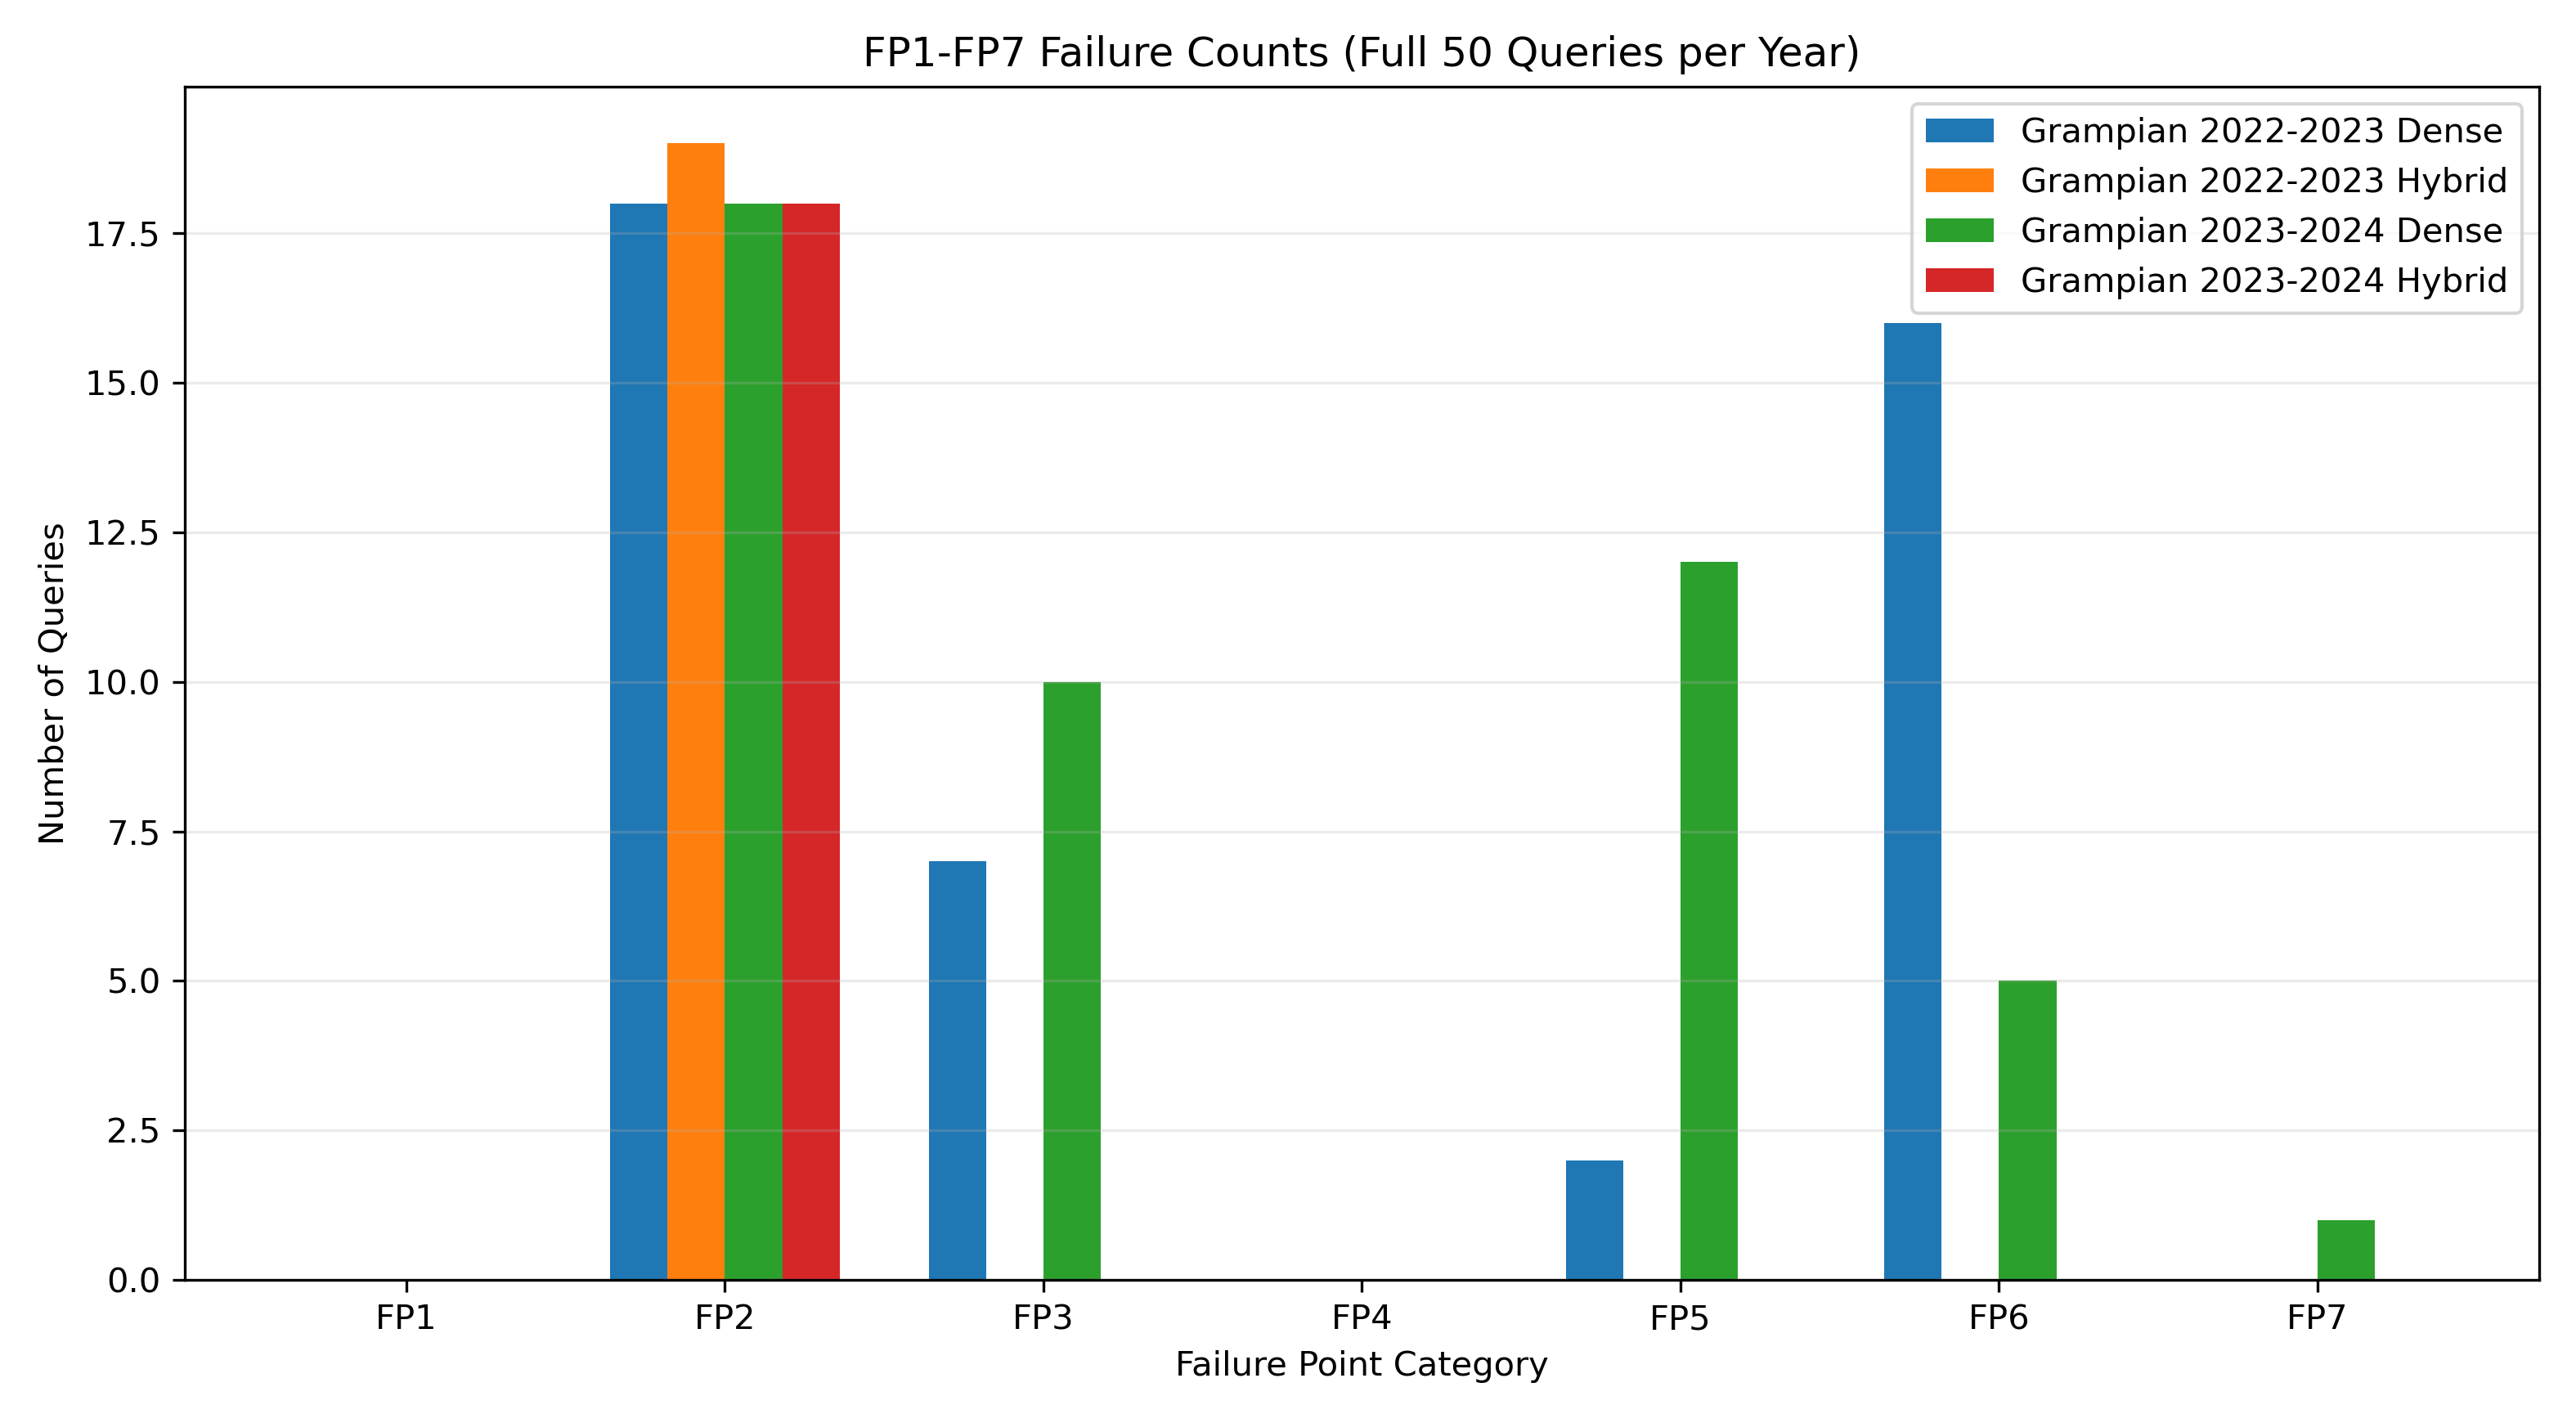

Data behind this chart, as committed beside it:
series, fp_code, count
Grampian 2022-2023 Dense, FP1, 0
Grampian 2022-2023 Dense, FP2, 18
Grampian 2022-2023 Dense, FP3, 7
Grampian 2022-2023 Dense, FP4, 0
Grampian 2022-2023 Dense, FP5, 2
Grampian 2022-2023 Dense, FP6, 16
Grampian 2022-2023 Dense, FP7, 0
Grampian 2022-2023 Hybrid, FP1, 0
Grampian 2022-2023 Hybrid, FP2, 19
Grampian 2022-2023 Hybrid, FP3, 0
Grampian 2022-2023 Hybrid, FP4, 0
Grampian 2022-2023 Hybrid, FP5, 0
Grampian 2022-2023 Hybrid, FP6, 0
Grampian 2022-2023 Hybrid, FP7, 0
Grampian 2023-2024 Dense, FP1, 0
Grampian 2023-2024 Dense, FP2, 18
Grampian 2023-2024 Dense, FP3, 10
Grampian 2023-2024 Dense, FP4, 0
Grampian 2023-2024 Dense, FP5, 12
Grampian 2023-2024 Dense, FP6, 5
Grampian 2023-2024 Dense, FP7, 1
Grampian 2023-2024 Hybrid, FP1, 0
Grampian 2023-2024 Hybrid, FP2, 18
Grampian 2023-2024 Hybrid, FP3, 0
Grampian 2023-2024 Hybrid, FP4, 0
Grampian 2023-2024 Hybrid, FP5, 0
Grampian 2023-2024 Hybrid, FP6, 0
Grampian 2023-2024 Hybrid, FP7, 0
